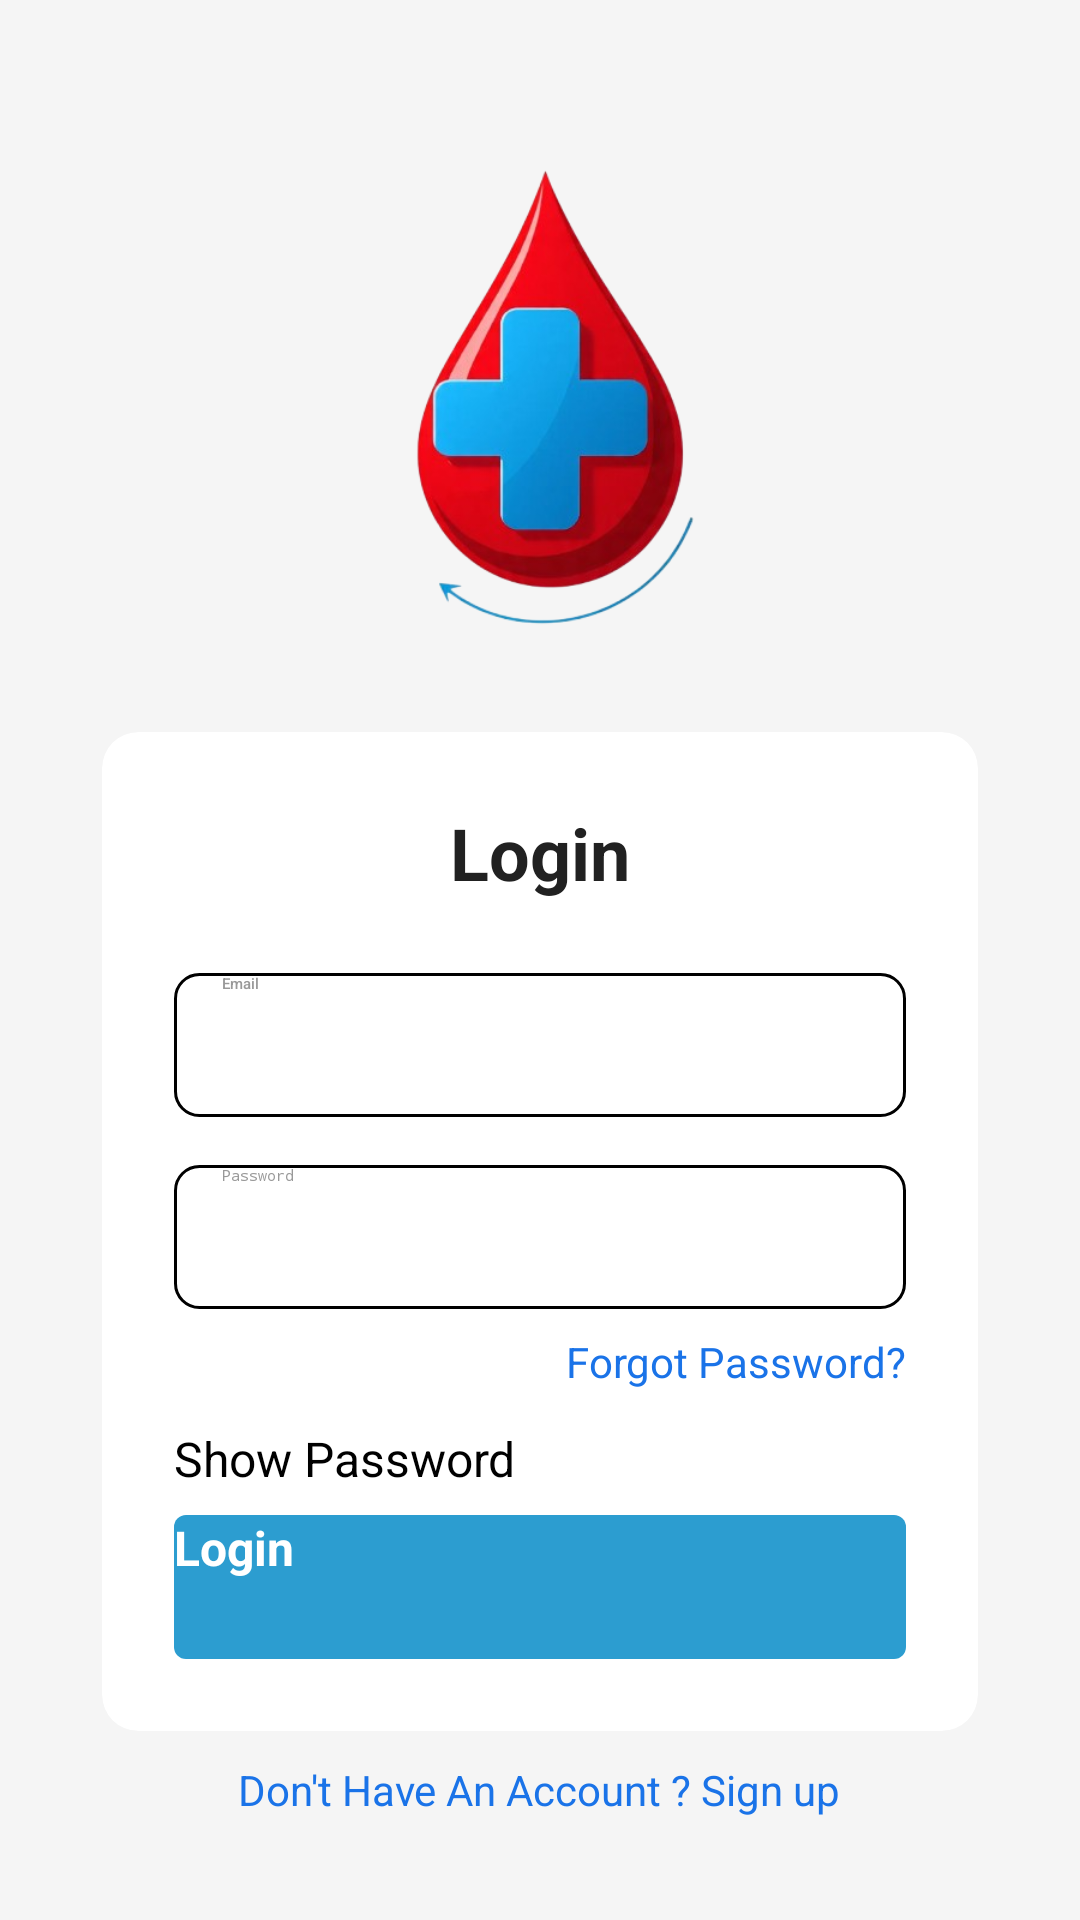

Write the Android layout XML for this screen, with the resource values it uses.
<!-- AndroidManifest.xml: application theme Theme.BloodHub -->
<!-- res/layout/activity_login.xml -->
<?xml version="1.0" encoding="utf-8"?>
<LinearLayout xmlns:android="http://schemas.android.com/apk/res/android"
    android:orientation="vertical"
    xmlns:app="http://schemas.android.com/apk/res-auto"
    xmlns:tools="http://schemas.android.com/tools"
    android:layout_width="match_parent"
    android:layout_height="match_parent"
    android:background="#F5F5F5"
    android:gravity="center"
    android:padding="24dp"
    tools:context=".LoginActivity">

    <ImageView
        android:layout_width="200dp"
        android:layout_height="200dp"
        android:id="@+id/ivloginlogo"
        android:src="@drawable/bloodhub"
        />
    <androidx.cardview.widget.CardView
        android:layout_width="match_parent"
        android:layout_height="wrap_content"
        app:cardCornerRadius="12dp"
        app:cardElevation="8dp"
        app:cardBackgroundColor="#FFFFFF"
        android:layout_margin="10dp">

        <LinearLayout
            android:layout_width="match_parent"
            android:layout_height="wrap_content"
            android:layout_margin="24dp"
            android:orientation="vertical">

            <TextView
                android:layout_width="wrap_content"
                android:layout_height="wrap_content"
                android:layout_gravity="center"
                android:layout_marginBottom="24dp"
                android:text="Login"
                android:textColor="#212121"
                android:textSize="24sp"
                android:textStyle="bold" />

            <EditText
                android:id="@+id/etlogin_email_or_phone"
                android:layout_width="match_parent"
                android:layout_height="48dp"
                android:layout_marginBottom="16dp"
                android:background="@drawable/edittext_box"
                android:fontFamily="sans-serif-medium"
                android:drawableLeft="@drawable/email"
                android:drawableTint="#999999"
                android:drawablePadding="8dp"
                android:hint="Email"
                android:inputType="textEmailAddress"
                android:paddingStart="16dp"
                android:paddingEnd="16dp"
                android:textColor="#000000"
                android:textColorHint="#999999" />

            <EditText
                android:id="@+id/etlogin_password"
                android:layout_width="match_parent"
                android:layout_height="48dp"
                android:layout_marginBottom="8dp"
                android:background="@drawable/edittext_box"
                android:drawableLeft="@drawable/lock"
                android:drawablePadding="8dp"
                android:drawableTint="#999999"
                android:hint="Password"
                android:inputType="textPassword"
                android:paddingStart="16dp"
                android:paddingEnd="16dp"
                android:textColor="#000000"
                android:textColorHint="#999999" />

            <TextView
                android:layout_width="wrap_content"
                android:layout_height="wrap_content"
                android:id="@+id/tv_login_forgotpassword"
                android:layout_gravity="end"
                android:layout_marginBottom="12dp"
                android:text="Forgot Password?"
                android:textColor="#1A73E8"
                android:textSize="14sp" />

            <CheckBox
                android:id="@+id/cblogin_show_password"
                android:layout_width="match_parent"
                android:layout_height="wrap_content"
                android:text="Show Password"
                android:textColor="#000000"
                android:textSize="16dp"
                android:checked="false"
                android:layout_marginBottom="8dp"
                />
            <androidx.appcompat.widget.AppCompatButton
                android:id="@+id/btn_login"
                android:layout_width="match_parent"
                android:layout_height="48dp"
                android:background="@drawable/btn_rounded_blue"
                android:text="Login"
                android:textColor="#FFFFFF"
                android:textSize="16sp"
                android:textStyle="bold" />
        </LinearLayout>
    </androidx.cardview.widget.CardView>
    <TextView
        android:id="@+id/tvlogin_sign_in"
        android:layout_width="wrap_content"
        android:layout_height="wrap_content"
        android:text="Don't Have An Account ? Sign up"
        android:textColor="#1A73E8"
        android:textSize="14sp"/>



</LinearLayout>
<!-- resources referenced by this layout -->
<resources>
  <!-- drawable bloodhub: png bitmap (drawable, 101031 bytes) -->
  <!-- drawable btn_rounded_blue (drawable) -->
  <?xml version="1.0" encoding="utf-8"?>
  <shape xmlns:android="http://schemas.android.com/apk/res/android"
      android:shape="rectangle">
      <solid
          android:color="#2C9DD0"
          />
      <corners android:radius="4dp"/>
  
  </shape>
  <!-- drawable edittext_box (drawable) -->
  <?xml version="1.0" encoding="utf-8"?>
  <shape android:shape="rectangle" xmlns:android="http://schemas.android.com/apk/res/android">
      <stroke android:width="1dp"
          android:color="@color/black"/>
      <corners android:radius="8dp"/>
  
  
  </shape>
  <style name="Theme.BloodHub" parent="Theme.MaterialComponents.DayNight.NoActionBar">
          <item name="colorPrimary">@color/colorPrimary</item>
          <item name="colorPrimaryDark">@color/colorPrimaryDark</item>
          <item name="colorAccent">@color/colorAccent</item>
  
          
          <item name="android:statusBarColor">@color/colorPrimaryDark</item>
          <item name="android:windowLightStatusBar">false</item> 
      </style>
  <color name="black">#000000</color>
  <color name="colorPrimary">#D32F2F</color>
  <color name="colorPrimaryDark">#B71C1C</color>
  <color name="colorAccent">#FF5252</color>
</resources>
